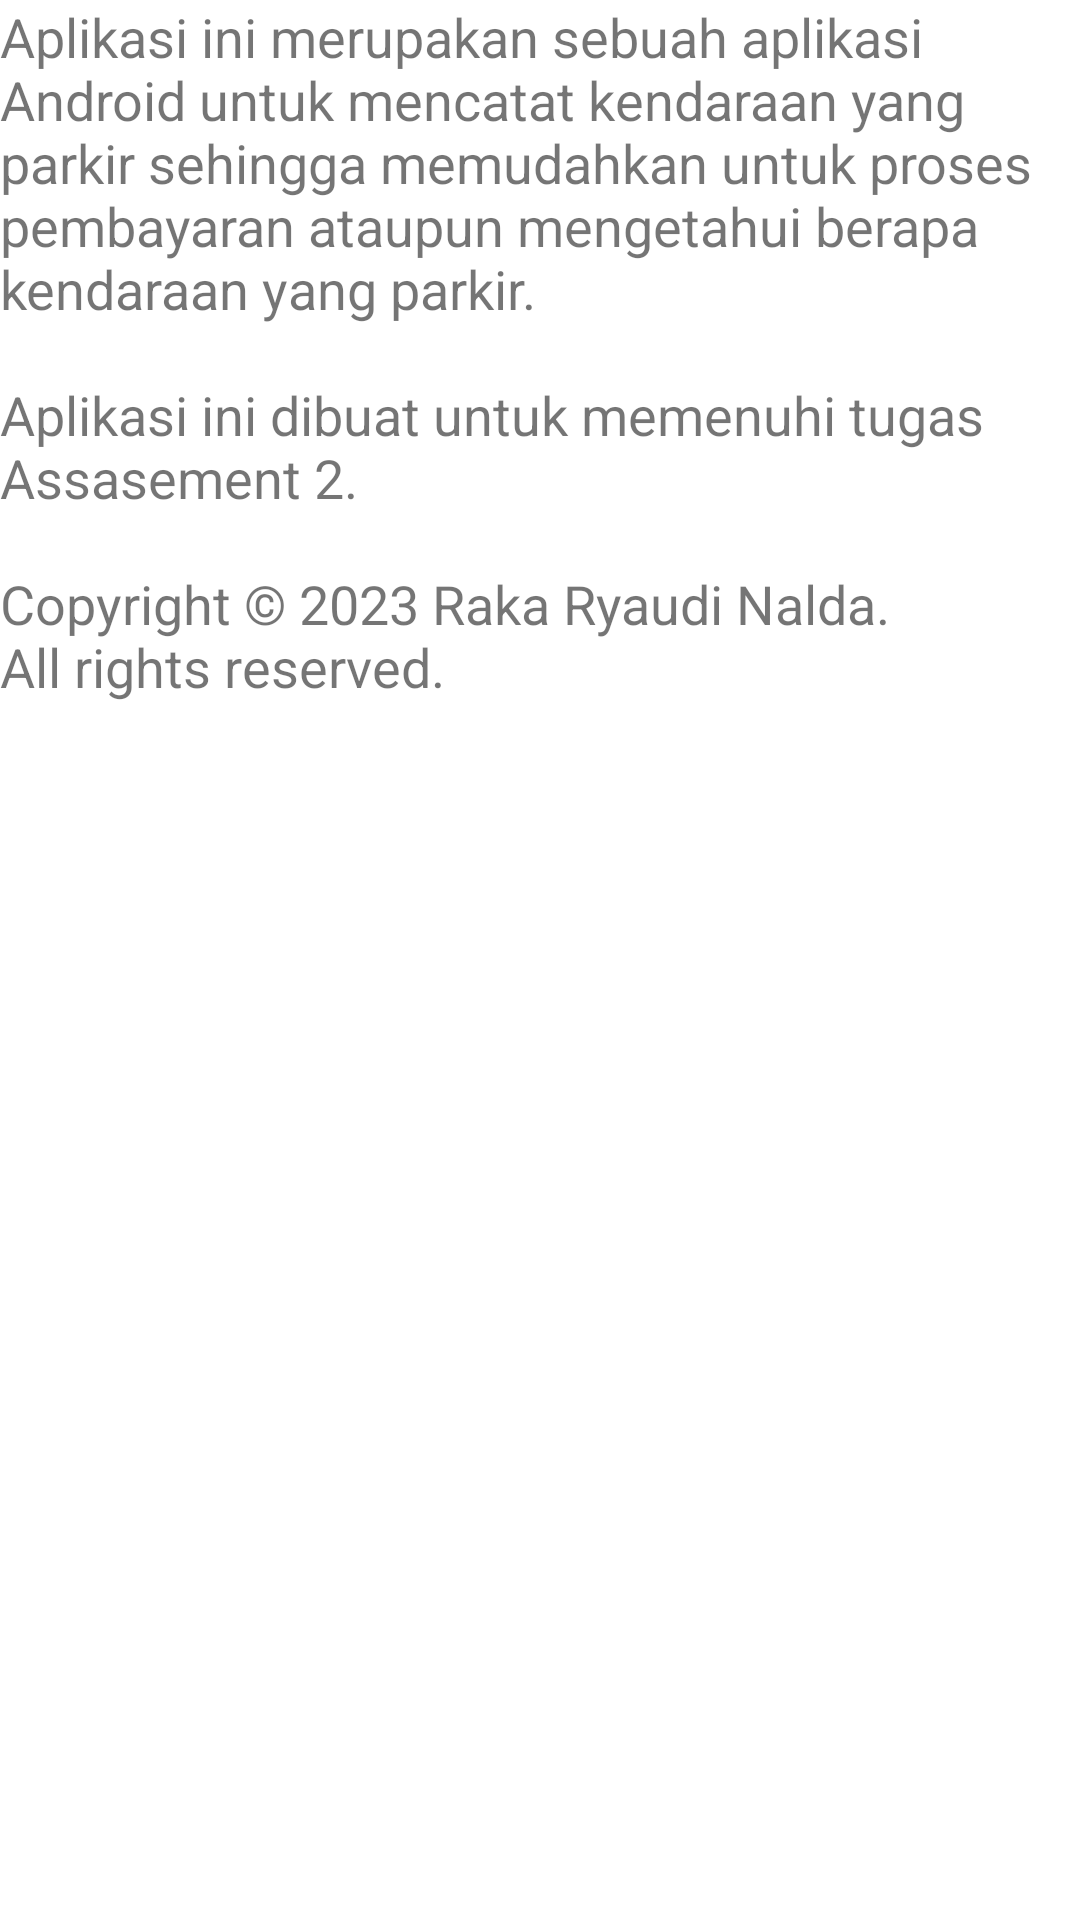

Android layout source for this screen:
<!-- AndroidManifest.xml: application theme Theme.Assasement1Raka -->
<!-- res/layout/fragment_about.xml -->
<?xml version="1.0" encoding="utf-8"?>
<TextView xmlns:android="http://schemas.android.com/apk/res/android"
    android:layout_width="match_parent"
    android:layout_height="match_parent"
    android:layout_margin="16dp"
    android:autoLink="web"
    android:text="@string/about"
    android:textSize="18sp" />
<!-- resources referenced by this layout -->
<resources>
  <string name="about">Aplikasi ini merupakan sebuah aplikasi Android untuk
  mencatat kendaraan yang parkir sehingga memudahkan untuk proses pembayaran ataupun mengetahui
  berapa kendaraan yang parkir.\n\nAplikasi ini dibuat untuk memenuhi tugas Assasement 2.\n\nCopyright © 2023 Raka Ryaudi Nalda.\nAll rights reserved.</string>
  <style name="Theme.Assasement1Raka" parent="Theme.MaterialComponents.DayNight.DarkActionBar">
          
          <item name="colorPrimary">@color/purple_500</item>
          <item name="colorPrimaryVariant">@color/purple_700</item>
          <item name="colorOnPrimary">@color/white</item>
          
          <item name="colorSecondary">@color/teal_200</item>
          <item name="colorSecondaryVariant">@color/teal_700</item>
          <item name="colorOnSecondary">@color/black</item>
          
          <item name="android:statusBarColor">?attr/colorPrimaryVariant</item>
          
      </style>
  <color name="purple_500">#FF6200EE</color>
  <color name="purple_700">#FF3700B3</color>
  <color name="white">#FFFFFFFF</color>
  <color name="teal_200">#FF03DAC5</color>
  <color name="teal_700">#FF018786</color>
  <color name="black">#FF000000</color>
</resources>
